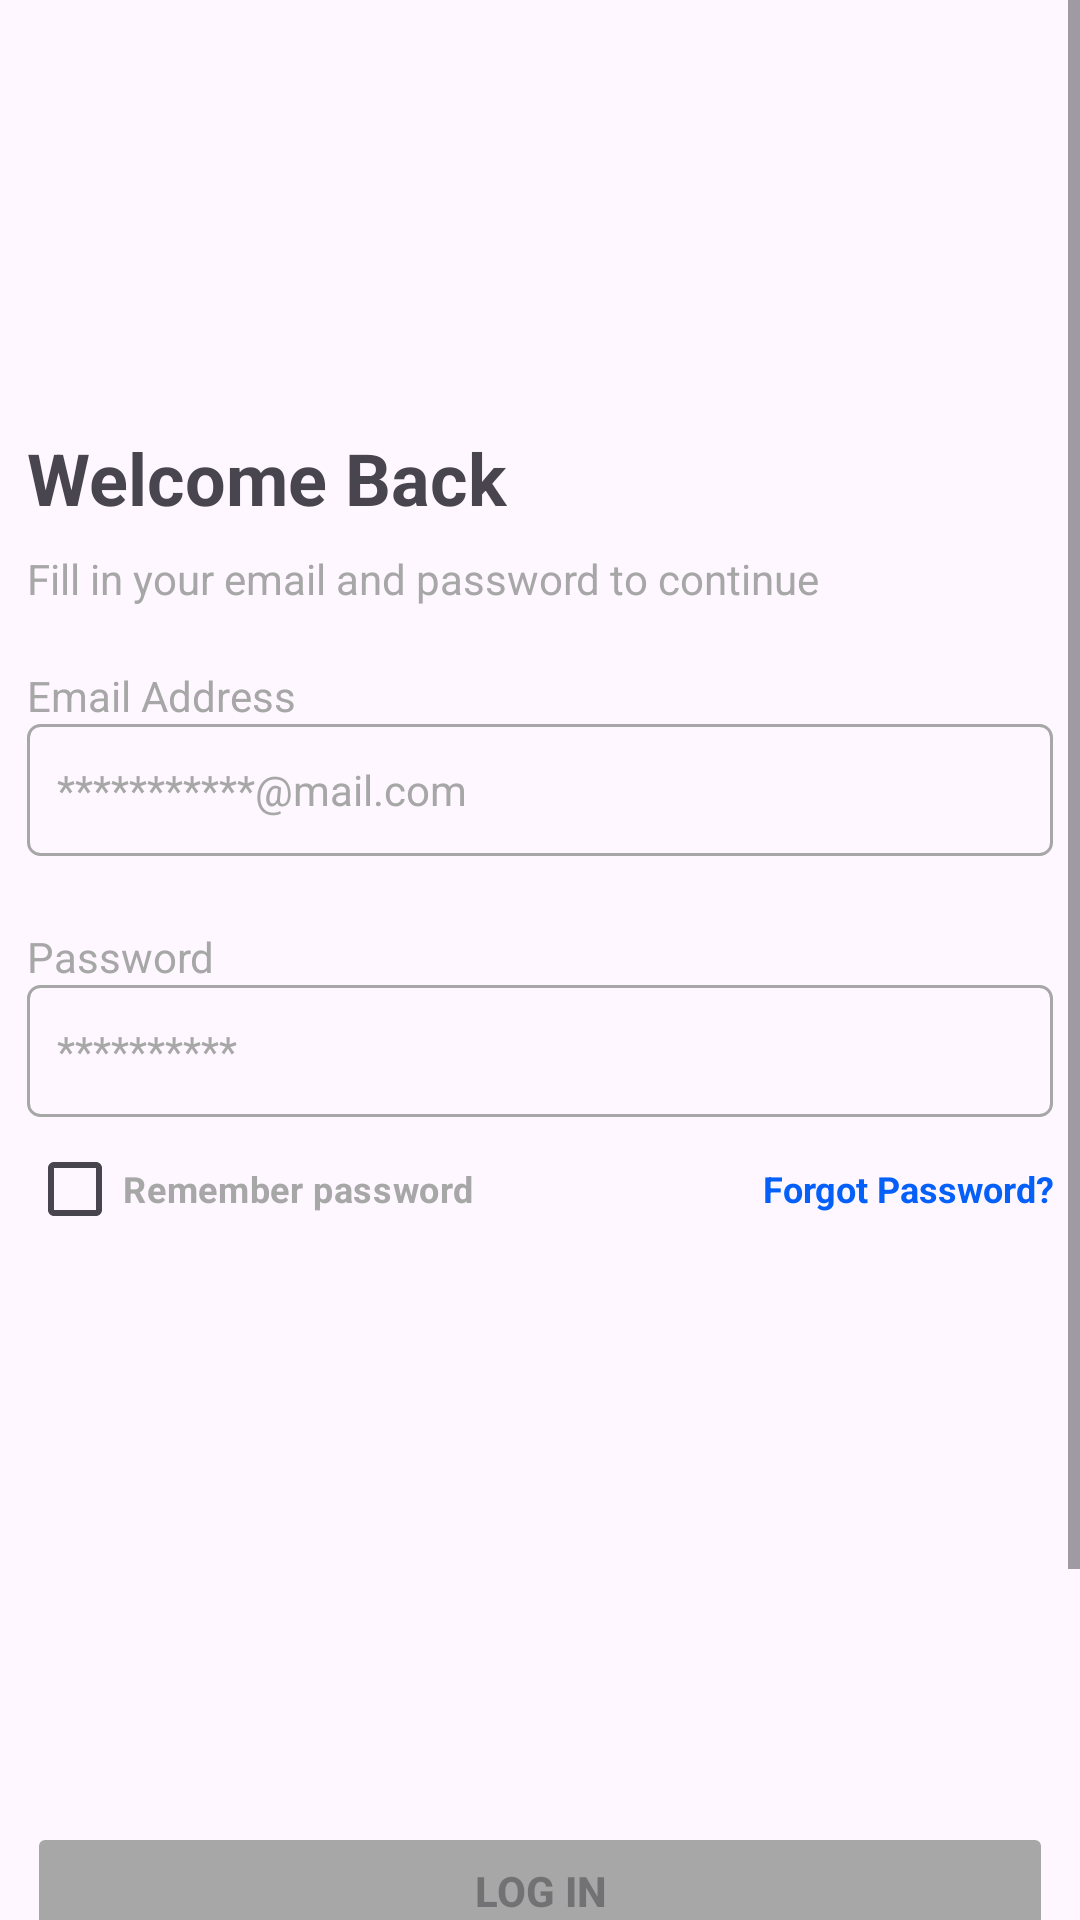

Here is an Android app screen rendered from its layout file. Give the layout XML and the strings, colors and styles it references.
<!-- AndroidManifest.xml: application theme Theme.Session_1_cheliva -->
<!-- res/layout/activity_main6.xml -->
<?xml version="1.0" encoding="utf-8"?>
<androidx.constraintlayout.widget.ConstraintLayout xmlns:android="http://schemas.android.com/apk/res/android"
    xmlns:app="http://schemas.android.com/apk/res-auto"
    xmlns:tools="http://schemas.android.com/tools"
    android:layout_width="match_parent"
    android:layout_height="match_parent"
    tools:context=".MainActivity6">

    <ScrollView
        android:layout_width="match_parent"
        android:layout_height="match_parent" >

        <LinearLayout
            android:layout_width="match_parent"
            android:layout_height="wrap_content"
            android:layout_marginTop="110dp"
            android:orientation="vertical">

            <LinearLayout
                android:layout_width="342dp"
                android:layout_gravity="center"
                android:layout_height="match_parent"
                android:layout_marginTop="33dp"
                android:orientation="vertical">

                <TextView
                    android:id="@+id/textView"
                    android:layout_width="match_parent"
                    android:layout_height="wrap_content"
                    android:text="Welcome Back"
                    android:textSize="24dp"
                    android:textStyle="bold"/>

                <TextView
                    android:id="@+id/textView2"
                    android:layout_width="match_parent"
                    android:layout_height="wrap_content"
                    android:textSize="14dp"
                    android:textColor="#A7A7A7"
                    android:layout_marginTop="8dp"
                    android:text="Fill in your email and password to continue" />
            </LinearLayout>

            <LinearLayout
                android:layout_width="342dp"
                android:layout_height="match_parent"
                android:layout_marginTop="20dp"
                android:layout_gravity="center"
                android:orientation="vertical">

                <LinearLayout
                    android:layout_width="match_parent"
                    android:layout_height="match_parent"
                    android:orientation="vertical">

                    <TextView
                        android:id="@+id/textView5"
                        android:layout_width="match_parent"
                        android:layout_height="wrap_content"
                        android:text="Email Address"
                        android:textSize="14dp"
                        android:textColor="#A7A7A7"/>

                    <EditText
                        android:id="@+id/EmailAddress"
                        android:layout_width="342dp"
                        android:layout_height="44dp"
                        android:background="@drawable/okno"
                        android:ems="10"
                        android:inputType="textEmailAddress"
                        android:hint="***********@mail.com"
                        android:paddingLeft="10dp"
                        android:textSize="14dp"
                        android:textColorHint="#A7A7A7"
                        android:textColor="@color/black"/>
                </LinearLayout>

                <LinearLayout
                    android:layout_width="match_parent"
                    android:layout_height="match_parent"
                    android:layout_marginTop="24dp"
                    android:orientation="vertical">

                    <TextView
                        android:id="@+id/textView6"
                        android:layout_width="match_parent"
                        android:layout_height="wrap_content"
                        android:text="Password"
                        android:textSize="14dp"
                        android:textColor="#A7A7A7"/>

                    <EditText
                        android:id="@+id/Password"
                        android:layout_width="342dp"
                        android:layout_height="44dp"
                        android:background="@drawable/okno"
                        android:ems="10"
                        android:inputType="textPassword"
                        android:hint="**********"
                        android:paddingLeft="10dp"
                        android:textSize="14dp"
                        android:textColorHint="#A7A7A7"
                        android:textColor="@color/black"/>
                </LinearLayout>
            </LinearLayout>

            <LinearLayout
                android:layout_width="342dp"
                android:layout_height="match_parent"
                android:layout_gravity="center"
                android:orientation="horizontal">

                <CheckBox
                    android:id="@+id/checkBox2"
                    android:layout_width="wrap_content"
                    android:layout_height="wrap_content"
                    android:layout_weight="1"
                    android:buttonTint="#A7A7A7"
                    android:text="Remember password"
                    android:textStyle="bold"
                    android:textColor="#A7A7A7"
                    android:textSize="12dp" />

                <TextView
                    android:id="@+id/textView13"
                    android:layout_width="wrap_content"
                    android:layout_height="wrap_content"
                    android:layout_weight="1"
                    android:text="Forgot Password?"
                    android:textSize="12dp"
                    android:textStyle="bold"
                    android:onClick="Forgot"
                    android:textColor="#0560FA"
                    android:gravity="right"/>
            </LinearLayout>

            <LinearLayout
                android:layout_width="342dp"
                android:layout_gravity="center"
                android:layout_height="match_parent"
                android:layout_marginTop="187dp"
                android:orientation="vertical">

                <Button
                    android:id="@+id/log"
                    android:layout_width="342dp"
                    android:layout_height="46dp"
                    android:backgroundTint="#A7A7A7"
                    android:enabled="false"
                    android:onClick="LogIn"
                    android:text="Log in"
                    android:textStyle="bold"
                    app:cornerRadius="4dp" />

                <LinearLayout
                    android:layout_width="match_parent"
                    android:layout_height="match_parent"
                    android:layout_marginTop="20dp"
                    android:orientation="horizontal">

                    <TextView
                        android:id="@+id/textView11"
                        android:layout_width="wrap_content"
                        android:layout_height="wrap_content"
                        android:layout_weight="1"
                        android:gravity="right"
                        android:text="Already have an account?"
                        android:textColor="#A7A7A7"/>

                    <TextView
                        android:id="@+id/textView12"
                        android:layout_width="wrap_content"
                        android:layout_height="wrap_content"
                        android:layout_weight="1"
                        android:textSize="14dp"
                        android:textColor="#0560FA"
                        android:textStyle="bold"
                        android:onClick="SignUp"
                        android:text="Sign Up" />

                </LinearLayout>
            </LinearLayout>

            <TextView
                android:id="@+id/textView14"
                android:layout_width="match_parent"
                android:layout_height="wrap_content"
                android:text="or log in using"
                android:gravity="center"
                android:textColor="#A7A7A7"
                android:layout_marginTop="18dp"/>

            <ImageView
                android:id="@+id/imageView3"
                android:layout_width="16dp"
                android:layout_height="16dp"
                android:layout_gravity="center"
                android:layout_marginTop="8dp"
                android:layout_marginBottom="30dp"
                android:src="@drawable/googl" />

        </LinearLayout>

    </ScrollView>

</androidx.constraintlayout.widget.ConstraintLayout>
<!-- resources referenced by this layout -->
<resources>
  <color name="black">#FF000000</color>
  <!-- drawable googl: png bitmap (drawable, 503 bytes) -->
  <!-- drawable okno (drawable) -->
  <?xml version="1.0" encoding="utf-8"?>
  <shape xmlns:app="http://schemas.android.com/apk/res-auto"
      xmlns:android="http://schemas.android.com/apk/res/android"
      android:shape="rectangle">
  
      <solid android:color="#00FFFFFF"/>
      <corners android:radius="4dp"/>
      <stroke android:width="1dp"
          android:color="#A7A7A7"/>
  </shape>
  <style name="Theme.Session_1_cheliva" parent="Base.Theme.Session_1_cheliva" />
  <style name="Base.Theme.Session_1_cheliva" parent="Theme.Material3.DayNight.NoActionBar">
          
          
      </style>
</resources>
